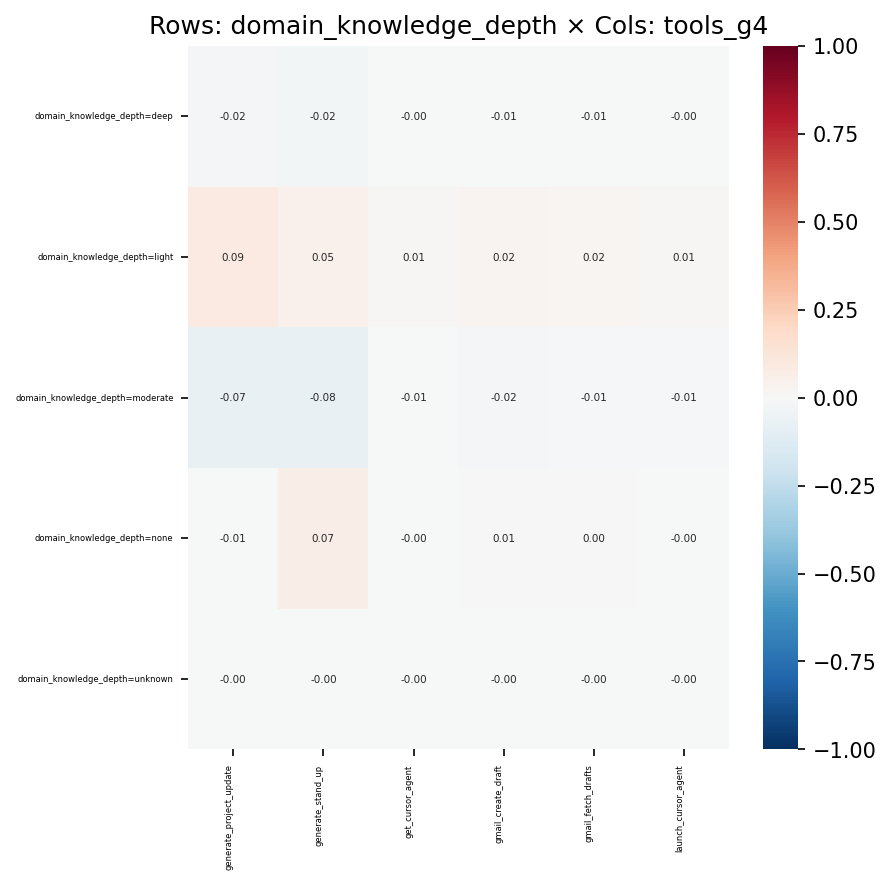

The table this chart was drawn from, first rows:
, generate_project_update, generate_stand_up, get_cursor_agent, gmail_create_draft, gmail_fetch_drafts, launch_cursor_agent
domain_knowledge_depth=deep, -0.01625, -0.02447, -0.001758, -0.00654, -0.005136, -0.002367
domain_knowledge_depth=light, 0.08714, 0.05295, 0.008546, 0.02418, 0.01619, 0.0115
domain_knowledge_depth=moderate, -0.07089, -0.07668, -0.006043, -0.02327, -0.01372, -0.008134
domain_knowledge_depth=none, -0.005243, 0.0686, -0.001943, 0.006683, 0.001934, -0.002615
domain_knowledge_depth=unknown, -0.001339, -0.001165, -7.919784115134341e-05, -0.0007011, -0.0003541, -0.0001066
